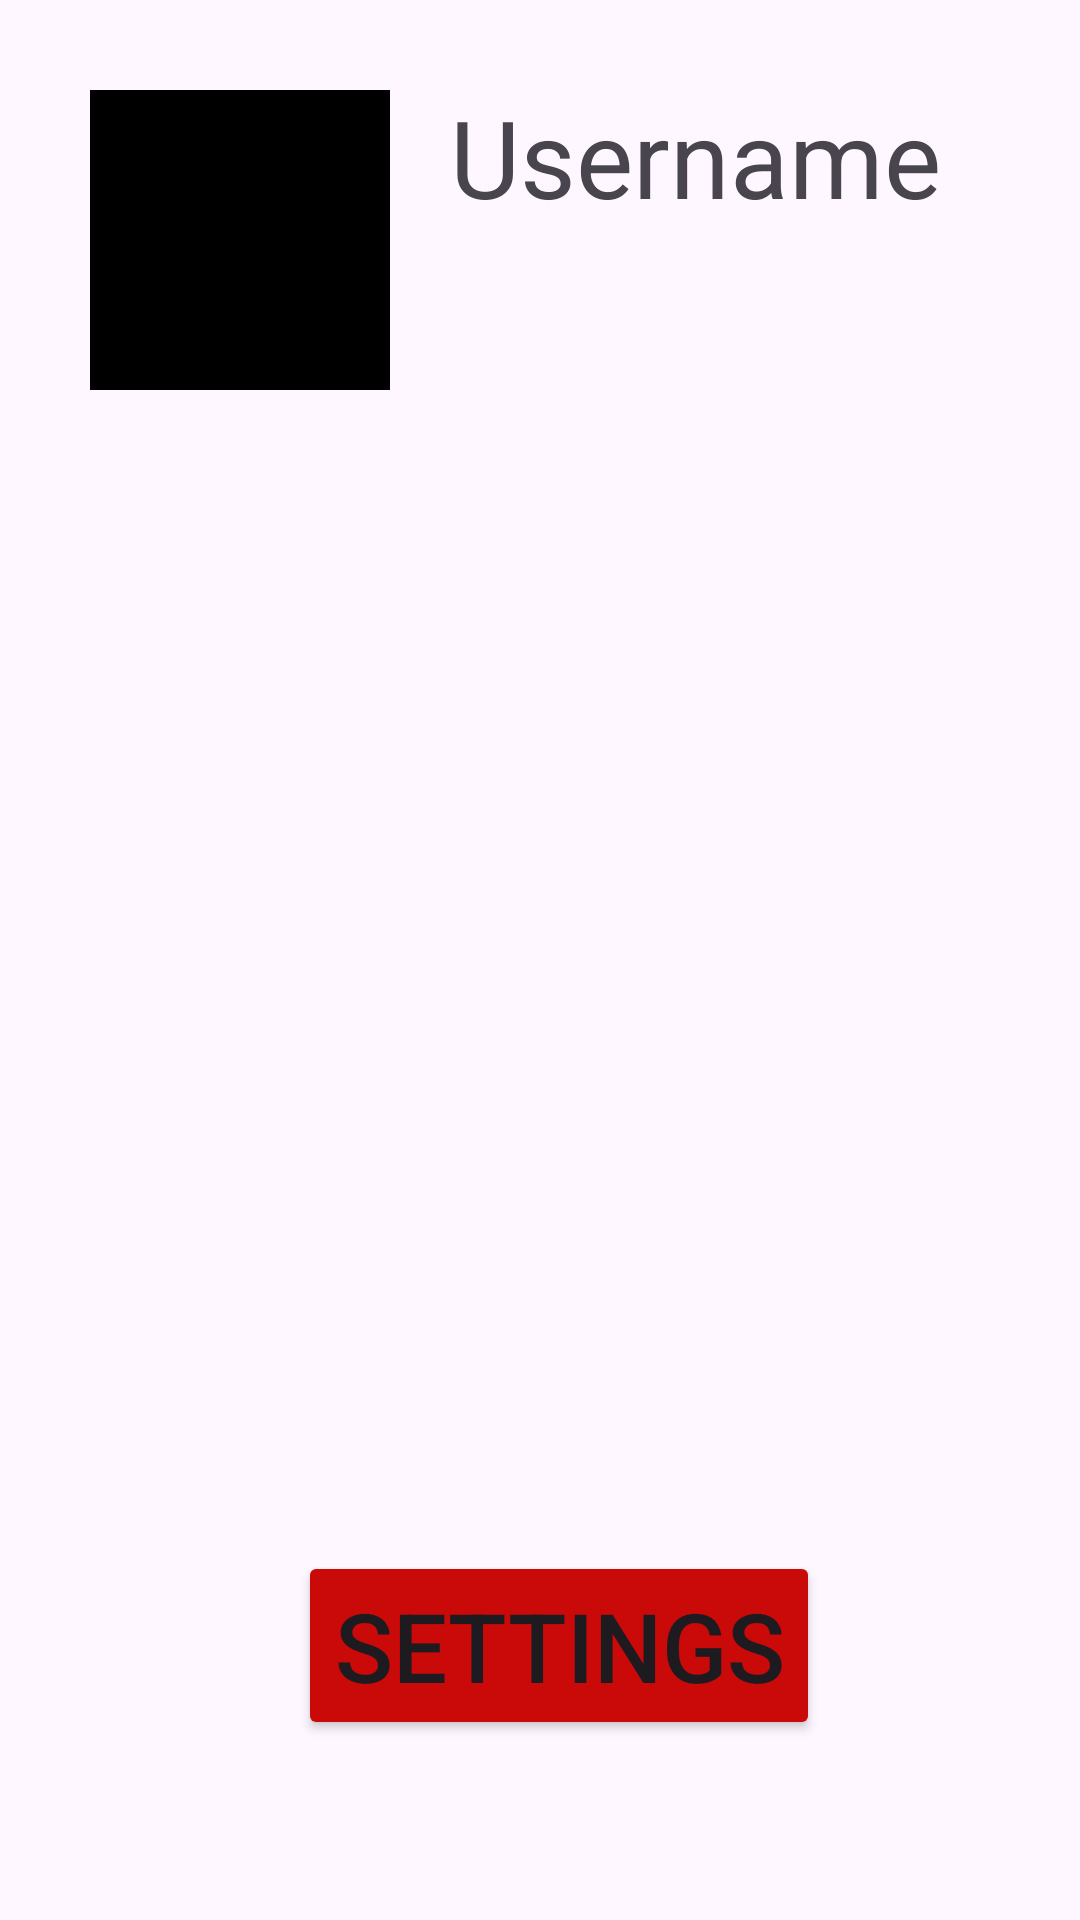

This screen was rendered from an Android layout file. Write that file and the resources it references.
<!-- AndroidManifest.xml: application theme Theme.FitMax -->
<!-- res/layout/fragment_profile.xml -->
<?xml version="1.0" encoding="utf-8"?>
<androidx.constraintlayout.widget.ConstraintLayout xmlns:android="http://schemas.android.com/apk/res/android"
    xmlns:app="http://schemas.android.com/apk/res-auto"
    xmlns:tools="http://schemas.android.com/tools"
    android:layout_width="match_parent"
    android:layout_height="match_parent"
    tools:context=".ui.profile.ProfileFragment">

    <TextView
        android:id="@+id/textView3"
        android:layout_width="wrap_content"
        android:layout_height="wrap_content"
        android:layout_marginStart="20dp"
        android:layout_marginTop="28dp"
        android:text="Username"
        android:textSize="36dp"
        app:layout_constraintStart_toEndOf="@+id/profilePic"
        app:layout_constraintTop_toTopOf="parent" />

    <ImageView
        android:id="@+id/profilePic"
        android:layout_width="100dp"
        android:layout_height="100dp"
        android:layout_margin="30dp"
        android:background="@color/black"
        app:layout_constraintStart_toStartOf="parent"
        app:layout_constraintTop_toTopOf="parent"
        tools:src="@tools:sample/avatars" />

    <Button
        android:id="@+id/button_settings"
        android:layout_width="wrap_content"
        android:layout_height="wrap_content"
        android:layout_marginBottom="60dp"
        android:backgroundTint="@color/buttonMain"
        android:text="Settings"
        android:textSize="32dp"
        app:layout_constraintBottom_toBottomOf="parent"
        app:layout_constraintEnd_toEndOf="parent"
        app:layout_constraintHorizontal_bias="0.534"
        app:layout_constraintStart_toStartOf="parent" />
</androidx.constraintlayout.widget.ConstraintLayout>
<!-- resources referenced by this layout -->
<resources>
  <color name="black">#FF000000</color>
  <color name="buttonMain">#CA0909</color>
  <style name="Theme.FitMax" parent="Base.Theme.FitMax" />
  <style name="Base.Theme.FitMax" parent="Theme.Material3.DayNight.NoActionBar">
          
          
      </style>
</resources>
